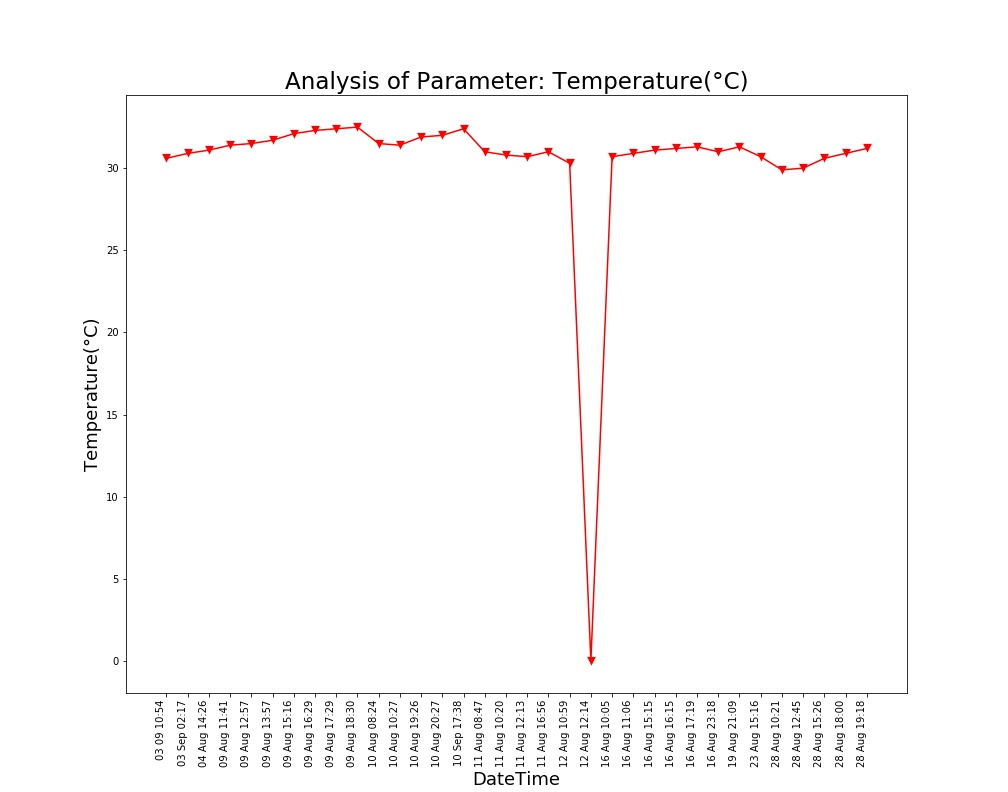

The data file committed next to this chart (first rows):
Unnamed: 0, DateTime, Date, Time, Temperature(°C)
0.0, 04 Aug 14:26, 04 Aug 2021, 14:26:24, 31.1
1.0, 09 Aug 11:41, 09 Aug 2021, 11:41:48, 31.4
2.0, 09 Aug 12:57, 09 Aug 2021, 12:57:04, 31.5
3.0, 09 Aug 13:57, 09 Aug 2021, 13:57:19, 31.7
4.0, 09 Aug 15:16, 09 Aug 2021, 15:16:19, 32.1
5.0, 09 Aug 16:29, 09 Aug 2021, 16:29:24, 32.3
6.0, 09 Aug 17:29, 09 Aug 2021, 17:29:51, 32.4
7.0, 09 Aug 18:30, 09 Aug 2021, 18:30:16, 32.5
8.0, 10 Aug 08:24, 10 Aug 2021, 08:24:01, 31.5
9.0, 10 Aug 10:27, 10 Aug 2021, 10:27:28, 31.4
10.0, 10 Aug 19:26, 10 Aug 2021, 19:26:33, 31.9
11.0, 10 Aug 20:27, 10 Aug 2021, 20:27:03, 32.0
12.0, 11 Aug 08:47, 11 Aug 2021, 08:47:06, 31.0
13.0, 11 Aug 10:20, 11 Aug 2021, 10:20:04, 30.8
14.0, 11 Aug 12:13, 11 Aug 2021, 12:13:36, 30.7
15.0, 11 Aug 16:56, 11 Aug 2021, 16:56:21, 31.0
16.0, 12 Aug 10:59, 12 Aug 2021, 10:59:37, 30.3
17.0, 12 Aug 12:14, 12 Aug 2021, 12:14:31, 0.0
18.0, 16 Aug 10:05, 16 Aug 2021, 10:05:25, 30.7
19.0, 16 Aug 11:06, 16 Aug 2021, 11:06:03, 30.9
20.0, 16 Aug 15:15, 16 Aug 2021, 15:15:28, 31.1
21.0, 16 Aug 16:15, 16 Aug 2021, 16:15:54, 31.2
22.0, 16 Aug 17:19, 16 Aug 2021, 17:19:32, 31.3
23.0, 16 Aug 23:18, 16 Aug 2021, 23:18:09, 31.0
24.0, 19 Aug 21:09, 19 Aug 2021, 21:09:25, 31.3
25.0, 23 Aug 15:16, 23 Aug 2021, 15:16:38, 30.7
26.0, 28 Aug 10:21, 28 Aug 2021, 10:21:18, 29.9
27.0, 28 Aug 12:45, 28 Aug 2021, 12:45:39, 30.0
28.0, 28 Aug 15:26, 28 Aug 2021, 15:26:51, 30.6
29.0, 28 Aug 18:00, 28 Aug 2021, 18:00:08, 30.9
30.0, 28 Aug 19:18, 28 Aug 2021, 19:18:38, 31.2
, 03 Sep 02:17, 03 Sep 2021, 02:17:33, 30.9
, 03 09 10:54, 03 Sep 2021, 10:54:46, 30.6
, 10 Sep 17:38, 10 Sep 2021, 17:38:26, 32.4
